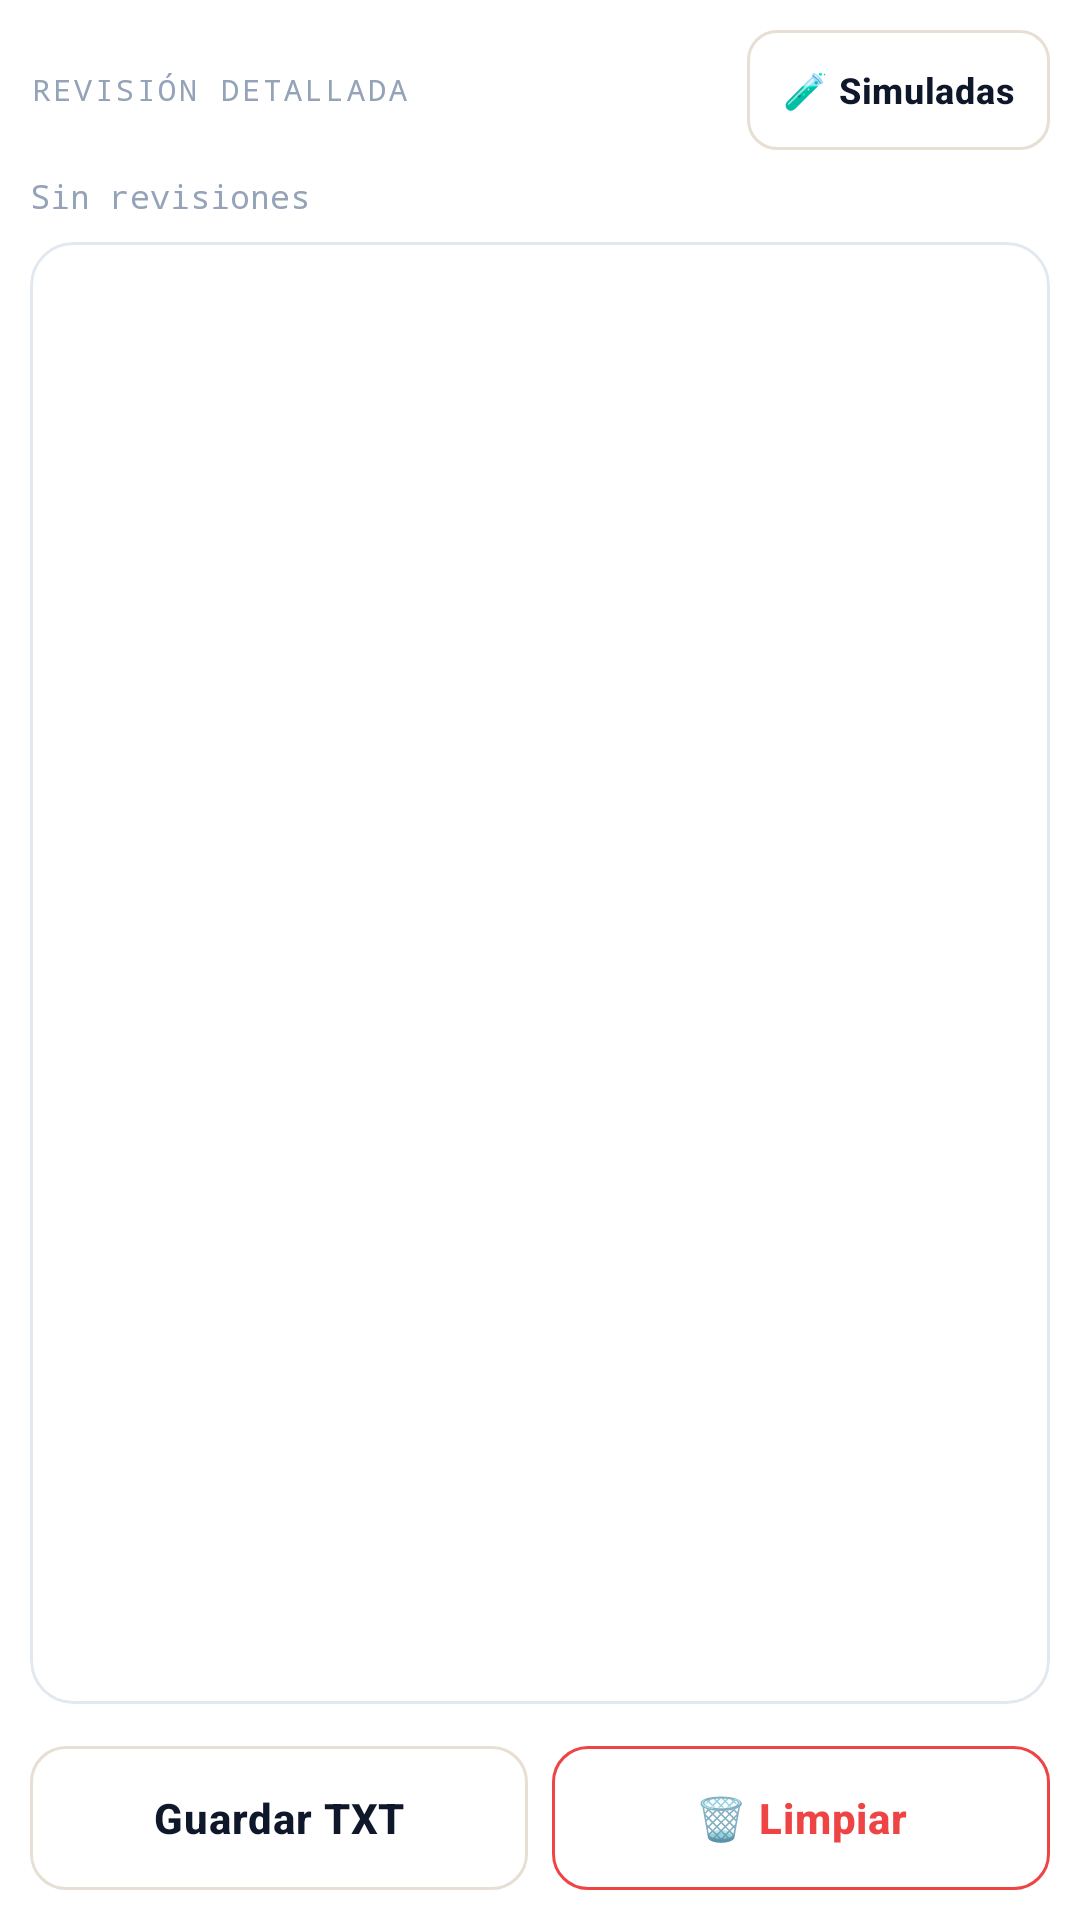

Layout XML and referenced resources for this Android screen:
<!-- AndroidManifest.xml: application theme AppTheme -->
<!-- res/layout/fragment_revision.xml -->
<?xml version="1.0" encoding="utf-8"?>
<LinearLayout xmlns:android="http://schemas.android.com/apk/res/android"
    android:layout_width="match_parent"
    android:layout_height="match_parent"
    android:orientation="vertical"
    android:background="@color/bg_page"
    android:padding="10dp">

    
    <LinearLayout android:layout_width="match_parent" android:layout_height="wrap_content"
        android:orientation="horizontal" android:gravity="center_vertical"
        android:layout_marginBottom="8dp">

        <TextView
            android:layout_width="0dp"
            android:layout_height="wrap_content"
            android:layout_weight="1"
            android:text="REVISIÓN DETALLADA"
            android:textColor="@color/text_hint"
            android:textSize="10sp"
            android:textAllCaps="true"
            android:letterSpacing="0.10"
            android:fontFamily="monospace"/>

        <com.google.android.material.button.MaterialButton
            android:id="@+id/btnFilterSimDetail"
            style="@style/SparkButtonCompact"
            android:layout_width="wrap_content"
            android:layout_height="wrap_content"
            android:text="🧪 Simuladas"
            android:minWidth="0dp"/>

    </LinearLayout>

    
    <TextView android:id="@+id/tvDetailStats"
        android:layout_width="match_parent" android:layout_height="wrap_content"
        android:text="Sin revisiones"
        android:textSize="11sp" android:textColor="@color/text_hint"
        android:fontFamily="monospace"
        android:layout_marginBottom="8dp"/>

    
    <LinearLayout style="@style/Card"
        android:layout_width="match_parent"
        android:layout_height="0dp"
        android:layout_weight="1">
        <androidx.recyclerview.widget.RecyclerView
            android:id="@+id/rvDetailLog"
            android:layout_width="match_parent"
            android:layout_height="match_parent"/>
    </LinearLayout>

    
    <LinearLayout android:layout_width="match_parent" android:layout_height="wrap_content"
        android:orientation="horizontal" android:layout_marginTop="8dp">
        <com.google.android.material.button.MaterialButton
            android:id="@+id/btnExportDetailTxt"
            style="@style/OutlinedButton"
            android:layout_width="0dp"
            android:layout_height="wrap_content"
            android:layout_weight="1" android:layout_marginEnd="4dp"
            android:text="Guardar TXT"/>
        <com.google.android.material.button.MaterialButton
            android:id="@+id/btnClearDetailLog"
            style="@style/SparkButtonDestructive"
            android:layout_width="0dp"
            android:layout_height="wrap_content"
            android:layout_weight="1" android:layout_marginStart="4dp"
            android:text="🗑 Limpiar"/>
    </LinearLayout>

</LinearLayout>
<!-- resources referenced by this layout -->
<resources>
  <color name="bg_page">#FFFFFF</color>
  <color name="text_hint">#94A3B8</color>
  <style name="Card">
          <item name="android:layout_width">match_parent</item>
          <item name="android:layout_height">wrap_content</item>
          <item name="android:orientation">vertical</item>
          <item name="android:background">@drawable/card_bg</item>
          <item name="android:layout_marginBottom">6dp</item>
          <item name="android:elevation">0dp</item>
          <item name="android:clipChildren">true</item>
          <item name="android:clipToOutline">true</item>
      </style>
  <style name="OutlinedButton" parent="SparkButtonSecondary" />
  <style name="SparkButtonCompact" parent="SparkButtonSecondary">
          <item name="android:minHeight">40dp</item>
          <item name="android:paddingTop">8dp</item>
          <item name="android:paddingBottom">8dp</item>
          <item name="android:paddingLeft">12dp</item>
          <item name="android:paddingRight">12dp</item>
          <item name="android:textSize">12sp</item>
          <item name="cornerRadius">10dp</item>
      </style>
  <style name="SparkButtonDestructive" parent="SparkButtonSecondary">
          <item name="android:textColor">@color/coral_600</item>
          <item name="strokeColor">@color/coral_600</item>
          <item name="rippleColor">@color/coral_bg</item>
      </style>
  <!-- drawable card_bg (drawable) -->
  <?xml version="1.0" encoding="utf-8"?>
  <shape xmlns:android="http://schemas.android.com/apk/res/android">
      <solid android:color="@color/bg_card"/>
      <stroke android:width="1dp" android:color="@color/border_subtle"/>
      <corners android:radius="14dp"/>
  </shape>
  <color name="coral_600">#EF4444</color>
  <color name="coral_bg">#FEE2E2</color>
  <color name="colorPrimary">#FFFFFF</color>
  <color name="colorPrimaryDark">#FFFFFF</color>
  <color name="colorAccent">#3B82F6</color>
  <color name="bg_card">#FFFFFF</color>
  <color name="text_primary">#0F172A</color>
  <color name="text_secondary">#475569</color>
  <style name="SparkSwitch" parent="Widget.MaterialComponents.CompoundButton.Switch">
          <item name="thumbTint">@color/header_switch_thumb</item>
          <item name="trackTint">@color/switch_track_selector</item>
      </style>
  <style name="PichiXTextInputLayout" parent="Widget.MaterialComponents.TextInputLayout.OutlinedBox">
          <item name="boxBackgroundColor">@color/bg_input</item>
          <item name="boxStrokeColor">@color/border_input</item>
          <item name="hintTextColor">@color/text_secondary</item>
          <item name="android:textColorHint">@color/text_hint</item>
      </style>
  <color name="border_subtle">#E2E8F0</color>
  <color name="border_input">#E8DFD4</color>
  <color name="button_primary_bg">#3B82F6</color>
  <color name="button_primary_text">#FFFFFF</color>
  <style name="SparkAlertDialogTitle" parent="MaterialAlertDialog.MaterialComponents.Title.Text">
          <item name="android:textColor">@color/text_primary</item>
      </style>
  <style name="SparkAlertDialogBody" parent="MaterialAlertDialog.MaterialComponents.Body.Text">
          <item name="android:textColor">@color/text_secondary</item>
      </style>
  <style name="SparkAlertDialogButton" parent="Widget.MaterialComponents.Button.TextButton.Dialog">
          <item name="android:textColor">@color/colorAccent</item>
          <item name="rippleColor">@color/sidebar_ripple</item>
      </style>
  <color name="bg_input">#FFF8F0</color>
  <color name="sidebar_ripple">#1A3B82F6</color>
</resources>
